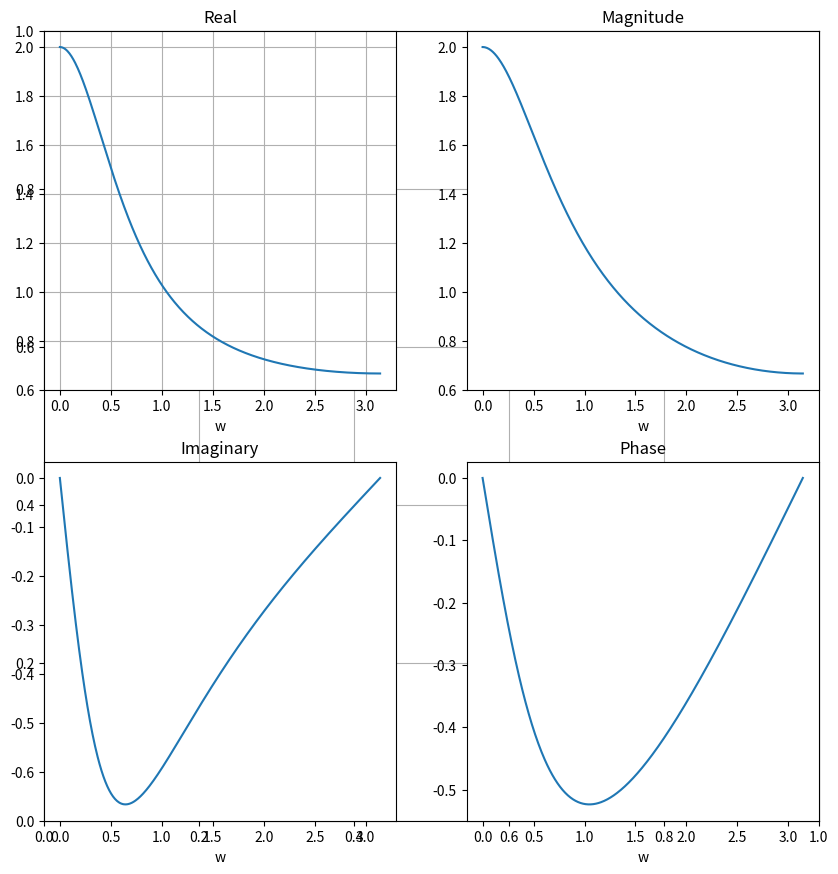

The matplotlib source for this figure:
import numpy as np
import matplotlib.pyplot as plt
import os
import random
import scipy as scp
from scipy.signal import lfilter, lfilter_zi

LL = 0
UL = 500
w = np.arange(LL, UL + 1) * np.pi / 500 # 500 samples
X_ejw = np.exp(1j*w) / (np.exp(1j*w) - 0.5*np.ones(UL + 1))


angle = np.angle(X_ejw)
plt.grid()
plt.subplot(2, 2, 4)
plt.title('Phase')
plt.xlabel('w')
plt.plot(w, angle)

real = np.real(X_ejw)
plt.subplot(2, 2, 1)
plt.grid()
plt.title('Real')
plt.xlabel('w')
plt.plot(w, real)

imag = np.imag(X_ejw)
plt.subplot(2, 2,3)
plt.grid()
plt.title('Imaginary')
plt.xlabel('w')
plt.plot(w, imag)

mag = np.abs(X_ejw)
plt.grid()
plt.subplot(2, 2, 2)
plt.title('Magnitude')
plt.xlabel('w')
plt.plot(w, mag)


plt.subplots_adjust(top=0.9)
fig = plt.gcf()
fig.set_size_inches(10, 10)
plt.savefig('Q10.png',dpi=100)
plt.show()

